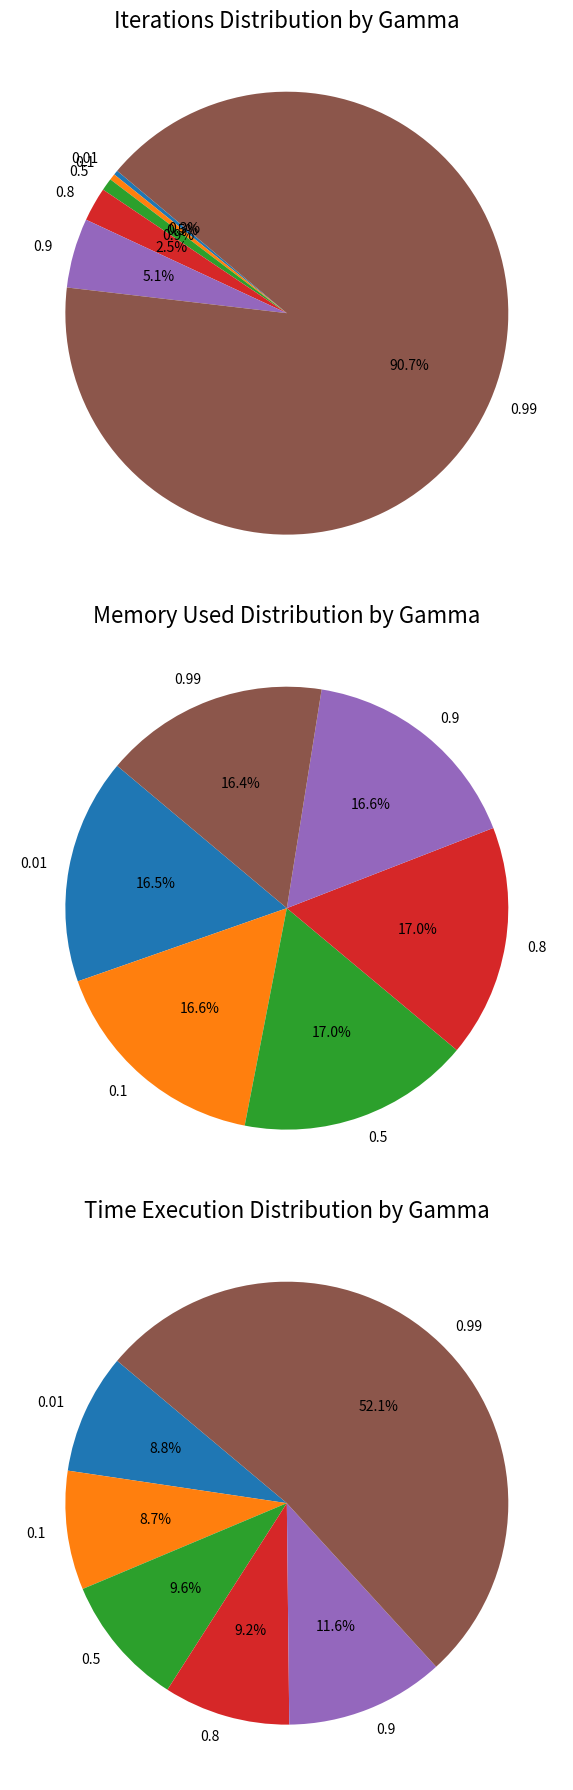

Generate this figure with matplotlib:
import pandas as pd
import matplotlib.pyplot as plt

# Datos de experimentación
data = {
    'gamma': [0.1, 0.1, 0.1, 0.5, 0.5, 0.5, 0.8, 0.8, 0.8, 0.9, 0.9, 0.9, 0.99, 0.99, 0.01, 0.01],
    'threshold': [0.1, 0.01, 0.001, 0.1, 0.01, 0.001, 0.1, 0.01, 0.001, 0.1, 0.01, 0.001, 0.001, 0.0001, 0.001, 0.0001],
    'Iterations': [3, 4, 5, 5, 8, 11, 12, 22, 32, 23, 45, 67, 689, 918, 3, 3],
    'Memory Used (MB)': [1.14, 1.14, 1.21, 1.24, 1.19, 1.14, 1.18, 1.24, 1.15, 1.19, 1.14, 1.16, 1.14, 1.16, 1.15, 1.16],
    'Time execution (ms)': [17.34, 19.74, 16.77, 18.96, 21.88, 18.74, 18.20, 19.23, 19.88, 20.73, 22.85, 28.38, 95.16, 120.35, 19.32, 16.92]
}

# Crear un DataFrame con los datos
df = pd.DataFrame(data)

# Función para graficar gráficos de pastel
def plot_pie_charts(df):
    fig, axes = plt.subplots(3, 1, figsize=(12, 18))

    # Iterations vs Gamma
    ax = axes[0]
    iterations_data = df.groupby('gamma')['Iterations'].mean()
    ax.pie(iterations_data, labels=iterations_data.index, autopct='%1.1f%%', startangle=140)
    ax.set_title('Iterations Distribution by Gamma', fontsize=16)

    # Memory Used vs Gamma
    ax = axes[1]
    memory_data = df.groupby('gamma')['Memory Used (MB)'].mean()
    ax.pie(memory_data, labels=memory_data.index, autopct='%1.1f%%', startangle=140)
    ax.set_title('Memory Used Distribution by Gamma', fontsize=16)

    # Time Execution vs Gamma
    ax = axes[2]
    time_data = df.groupby('gamma')['Time execution (ms)'].mean()
    ax.pie(time_data, labels=time_data.index, autopct='%1.1f%%', startangle=140)
    ax.set_title('Time Execution Distribution by Gamma', fontsize=16)

    plt.tight_layout()
    plt.show()

# Llamar a la función para graficar
plot_pie_charts(df)
